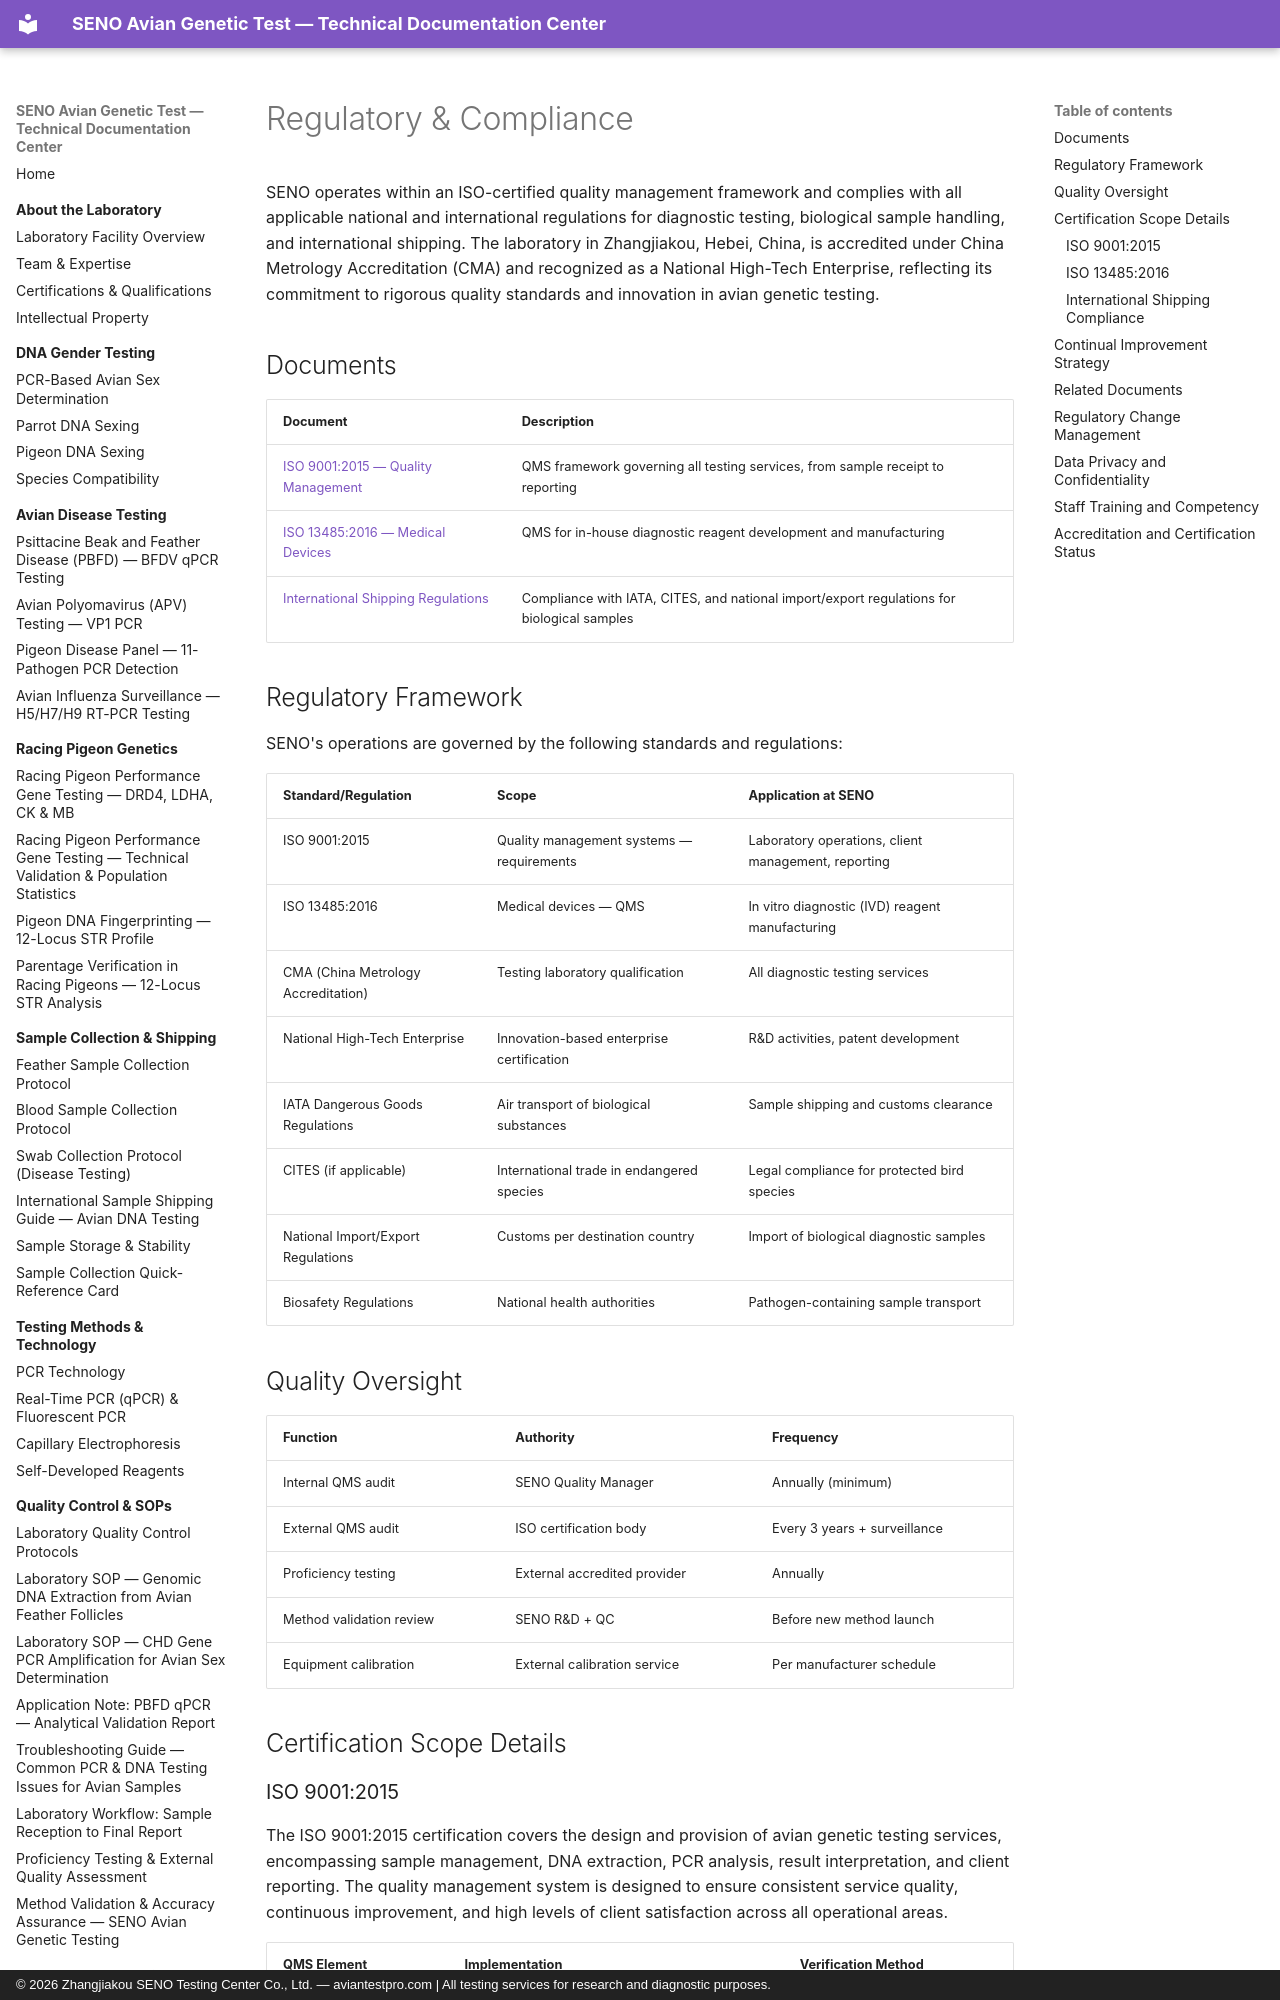

repository: martinxionbiotech-max/aviantestpro.com · page: regulatory/index.html · generator: mkdocs · copyright: © 2026 Zhangjiakou SENO Testing Center Co., Ltd. — aviantestpro.com | All testing services for research and diagnostic purposes.

---title: "Regulatory & Compliance"
description: "SENO operates within ISO 9001:2015 and ISO 13485:2016 certified quality management systems, CMA-accredited for diagnostic testing, and complies with IATA DGR, CITES, and national import/export regulations for international biological sample shipping."
canonical: https://aviantestpro.com/knowledge/regulatory/index---
canonical: https://aviantestpro.com/knowledge/regulatory/index


# Regulatory & Compliance


SENO operates within an ISO-certified quality management framework and complies with all applicable national and international regulations for diagnostic testing, biological sample handling, and international shipping. The laboratory in Zhangjiakou, Hebei, China, is accredited under China Metrology Accreditation (CMA) and recognized as a National High-Tech Enterprise, reflecting its commitment to rigorous quality standards and innovation in avian genetic testing.

## Documents

| Document | Description |
|:---------|:------------|
| [ISO 9001:2015 — Quality Management](iso-9001.md) | QMS framework governing all testing services, from sample receipt to reporting |
| [ISO 13485:2016 — Medical Devices](iso-13485.md) | QMS for in-house diagnostic reagent development and manufacturing |
| [International Shipping Regulations](international-shipping-regulations.md) | Compliance with IATA, CITES, and national import/export regulations for biological samples |

## Regulatory Framework

SENO's operations are governed by the following standards and regulations:

| Standard/Regulation | Scope | Application at SENO |
|:--------------------|:------|:--------------------|
| ISO 9001:2015 | Quality management systems — requirements | Laboratory operations, client management, reporting |
| ISO 13485:2016 | Medical devices — QMS | In vitro diagnostic (IVD) reagent manufacturing |
| CMA (China Metrology Accreditation) | Testing laboratory qualification | All diagnostic testing services |
| National High-Tech Enterprise | Innovation-based enterprise certification | R&D activities, patent development |
| IATA Dangerous Goods Regulations | Air transport of biological substances | Sample shipping and customs clearance |
| CITES (if applicable) | International trade in endangered species | Legal compliance for protected bird species |
| National Import/Export Regulations | Customs per destination country | Import of biological diagnostic samples |
| Biosafety Regulations | National health authorities | Pathogen-containing sample transport |

## Quality Oversight

| Function | Authority | Frequency |
|:---------|:----------|:----------|
| Internal QMS audit | SENO Quality Manager | Annually (minimum) |
| External QMS audit | ISO certification body | Every 3 years + surveillance |
| Proficiency testing | External accredited provider | Annually |
| Method validation review | SENO R&D + QC | Before new method launch |
| Equipment calibration | External calibration service | Per manufacturer schedule |

## Certification Scope Details
